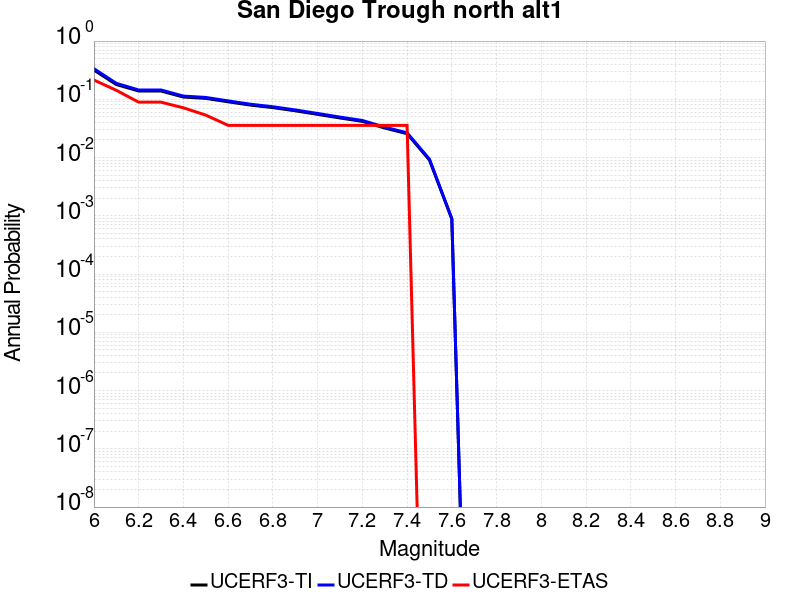

The file beside this chart, header and first rows:
Magnitude, UCERF3-TI Prob, UCERF3-TD Prob, UCERF3-ETAS Prob
6.0, 0.3178, 0.335, 0.2143
6.1, 0.1796, 0.1881, 0.1429
6.2, 0.1388, 0.1447, 0.08929
6.3, 0.1388, 0.1447, 0.08929
6.4, 0.1094, 0.1136, 0.07143
6.5, 0.1038, 0.1078, 0.05357
6.6, 0.09062, 0.09393, 0.03571
6.7, 0.07954, 0.08235, 0.03571
6.8, 0.07205, 0.07458, 0.03571
6.9, 0.0635, 0.06573, 0.03571
7.0, 0.05521, 0.05714, 0.03571
7.1, 0.04783, 0.04951, 0.03571
7.2, 0.04184, 0.04333, 0.03571
7.3, 0.03218, 0.03333, 0.03571
7.4, 0.02568, 0.02661, 0.03571
7.5, 0.009084, 0.009403, 0.0
7.6, 8.8605605E-4, 8.9453947E-4, 0.0
